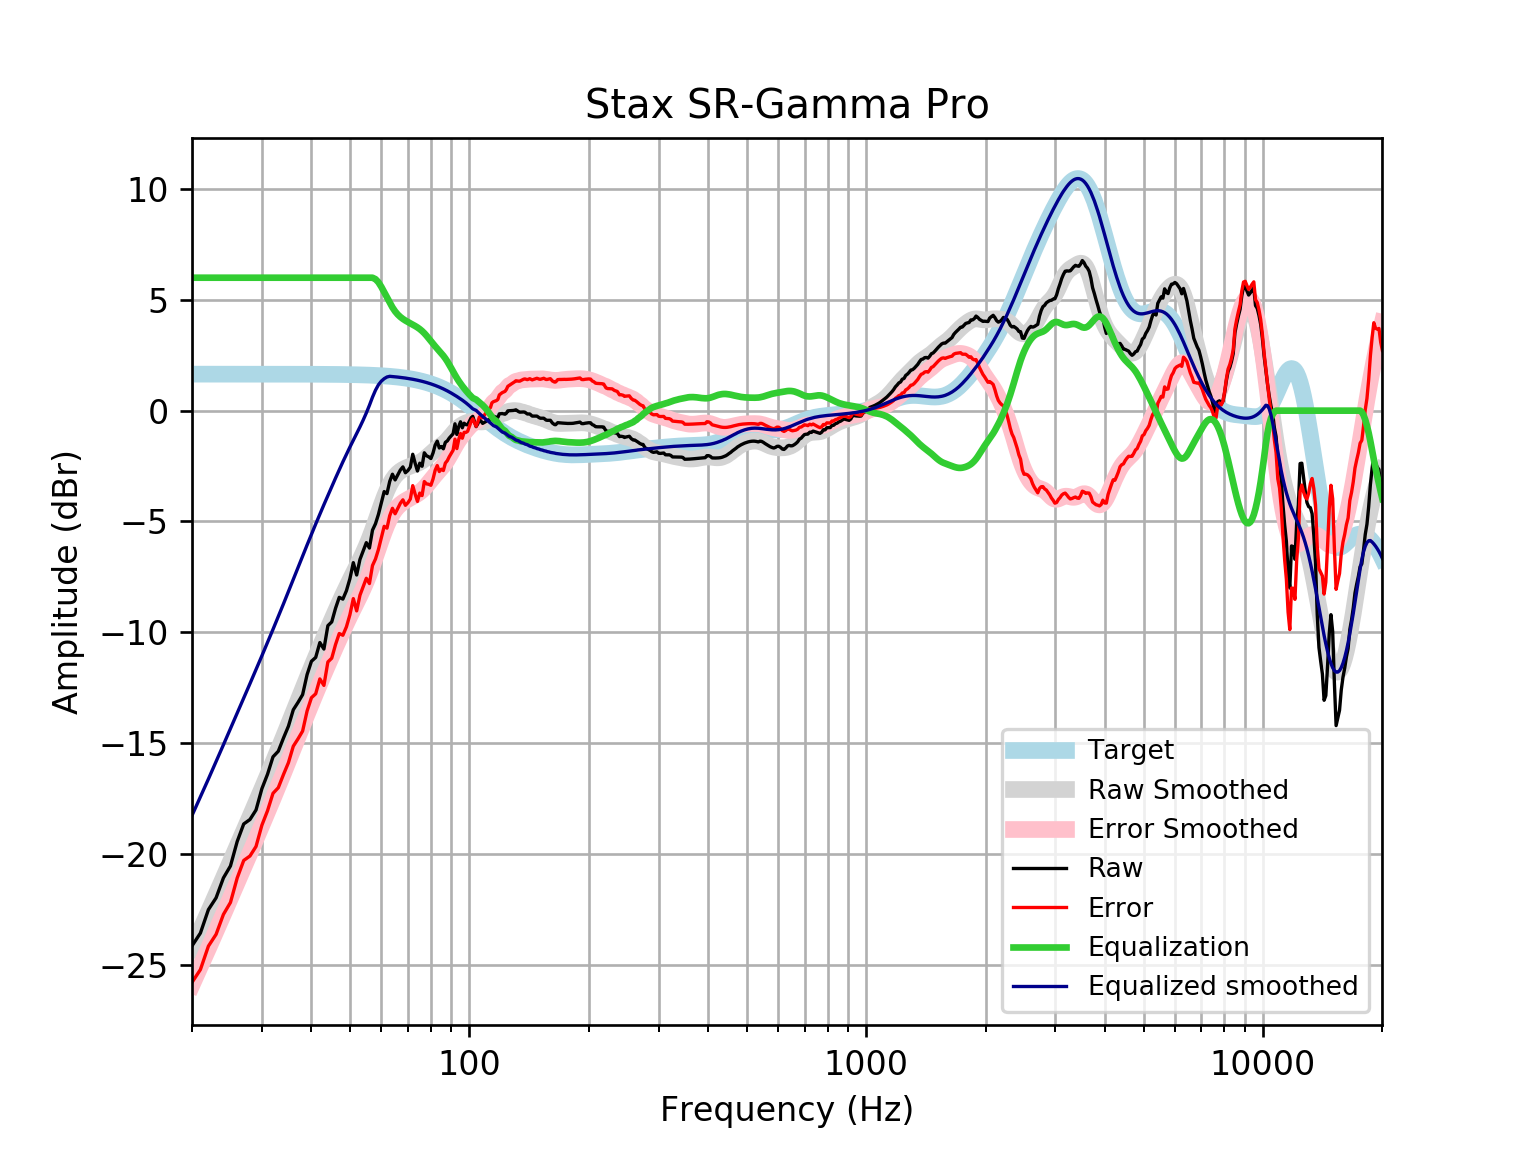

Source data for this figure (header and first rows):
frequency, raw, error, smoothed, error_smoothed, equalization, equalized_raw, equalized_smoothed, target
20, -24.16, -25.81, -24.27, -25.92, 6, -18.16, -18.27, 1.648
21, -23.58, -25.23, -23.43, -25.08, 6.0, -17.58, -17.43, 1.648
22, -22.52, -24.17, -22.62, -24.27, 6.0, -16.52, -16.62, 1.648
23, -21.99, -23.64, -21.84, -23.49, 6, -15.99, -15.84, 1.648
24, -21.09, -22.74, -21.08, -22.73, 6, -15.09, -15.08, 1.648
25, -20.55, -22.2, -20.35, -22, 6, -14.55, -14.35, 1.648
26, -19.44, -21.09, -19.65, -21.3, 6.0, -13.44, -13.65, 1.648
27, -18.65, -20.3, -18.97, -20.62, 6.0, -12.65, -12.97, 1.648
28, -18.45, -20.1, -18.32, -19.97, 6.0, -12.45, -12.32, 1.647
29, -18.02, -19.67, -17.68, -19.33, 6, -12.02, -11.68, 1.647
30, -17.06, -18.71, -17.07, -18.71, 6.0, -11.06, -11.07, 1.647
31, -16.41, -18.06, -16.46, -18.11, 6, -10.41, -10.46, 1.647
32, -15.62, -17.27, -15.87, -17.52, 6, -9.624, -9.871, 1.647
33, -15.37, -17.02, -15.29, -16.94, 6.0, -9.371, -9.292, 1.647
34, -14.78, -16.43, -14.72, -16.37, 6, -8.78, -8.723, 1.646
35, -14.24, -15.89, -14.16, -15.81, 6, -8.241, -8.165, 1.646
36, -13.5, -15.15, -13.62, -15.26, 6, -7.5, -7.618, 1.645
37, -13.17, -14.81, -13.08, -14.73, 6.0, -7.168, -7.084, 1.645
38, -12.82, -14.46, -12.56, -14.21, 6, -6.818, -6.565, 1.644
39, -11.91, -13.56, -12.06, -13.71, 6, -5.913, -6.063, 1.644
40, -11.31, -12.95, -11.58, -13.22, 6, -5.311, -5.581, 1.643
41, -11.14, -12.78, -11.12, -12.76, 6, -5.137, -5.118, 1.642
42, -10.47, -12.11, -10.67, -12.31, 6, -4.467, -4.673, 1.641
43, -10.76, -12.4, -10.25, -11.89, 6.0, -4.759, -4.245, 1.64
44, -9.704, -11.34, -9.832, -11.47, 6, -3.704, -3.832, 1.639
45, -9.534, -11.17, -9.431, -11.07, 6, -3.534, -3.431, 1.637
46, -8.921, -10.56, -9.043, -10.68, 6, -2.921, -3.043, 1.635
47, -8.426, -10.06, -8.67, -10.3, 6.0, -2.426, -2.67, 1.633
48, -8.506, -10.14, -8.311, -9.943, 6.0, -2.506, -2.311, 1.631
49, -8.128, -9.756, -7.97, -9.599, 6, -2.128, -1.97, 1.629
50, -7.586, -9.212, -7.646, -9.272, 6, -1.586, -1.646, 1.626
51, -6.86, -8.483, -7.336, -8.959, 6.0, -0.8598, -1.336, 1.623
52, -7.418, -9.038, -7.035, -8.655, 6, -1.418, -1.035, 1.62
53, -6.716, -8.332, -6.735, -8.351, 6, -0.7157, -0.7348, 1.616
54, -6.329, -7.941, -6.427, -8.039, 6, -0.3289, -0.4268, 1.612
55, -5.958, -7.566, -6.103, -7.71, 6.0, 0.04169, -0.103, 1.607
56, -6.201, -7.803, -5.759, -7.361, 6.0, -0.2011, 0.2415, 1.602
57, -5.394, -6.991, -5.393, -6.99, 6.0, 0.6056, 0.6065, 1.596
58, -5.106, -6.696, -5.014, -6.604, 5.934, 0.8289, 0.9208, 1.59
59, -4.684, -6.268, -4.63, -6.213, 5.796, 1.112, 1.166, 1.583
60, -4.159, -5.735, -4.256, -5.832, 5.588, 1.428, 1.331, 1.576
61, -3.652, -5.22, -3.908, -5.476, 5.352, 1.699, 1.443, 1.568
62, -3.744, -5.303, -3.598, -5.157, 5.117, 1.373, 1.519, 1.559
63, -3.191, -4.74, -3.335, -4.884, 4.884, 1.693, 1.549, 1.549
64, -2.87, -4.408, -3.121, -4.659, 4.659, 1.79, 1.538, 1.538
65, -3.127, -4.654, -2.953, -4.48, 4.48, 1.353, 1.527, 1.527
66, -2.897, -4.411, -2.825, -4.34, 4.34, 1.443, 1.514, 1.514
67, -2.68, -4.181, -2.728, -4.229, 4.229, 1.549, 1.501, 1.501
68, -2.538, -4.025, -2.654, -4.141, 4.141, 1.602, 1.486, 1.486
69, -2.802, -4.272, -2.596, -4.066, 4.066, 1.264, 1.471, 1.471
70, -2.705, -4.158, -2.547, -4.001, 4.001, 1.296, 1.454, 1.454
71, -2.551, -3.987, -2.504, -3.94, 3.94, 1.389, 1.436, 1.436
72, -1.968, -3.384, -2.465, -3.881, 3.881, 1.913, 1.416, 1.416
73, -2.37, -3.765, -2.426, -3.821, 3.821, 1.451, 1.395, 1.395
74, -2.724, -4.097, -2.382, -3.755, 3.755, 1.031, 1.373, 1.373
75, -2.369, -3.719, -2.331, -3.68, 3.68, 1.311, 1.349, 1.349
76, -2.51, -3.834, -2.27, -3.594, 3.594, 1.084, 1.324, 1.324
77, -1.902, -3.2, -2.197, -3.494, 3.494, 1.592, 1.297, 1.297
78, -2.038, -3.307, -2.114, -3.383, 3.383, 1.345, 1.269, 1.269
79, -2.084, -3.322, -2.024, -3.263, 3.263, 1.179, 1.239, 1.239
... 553 more rows
